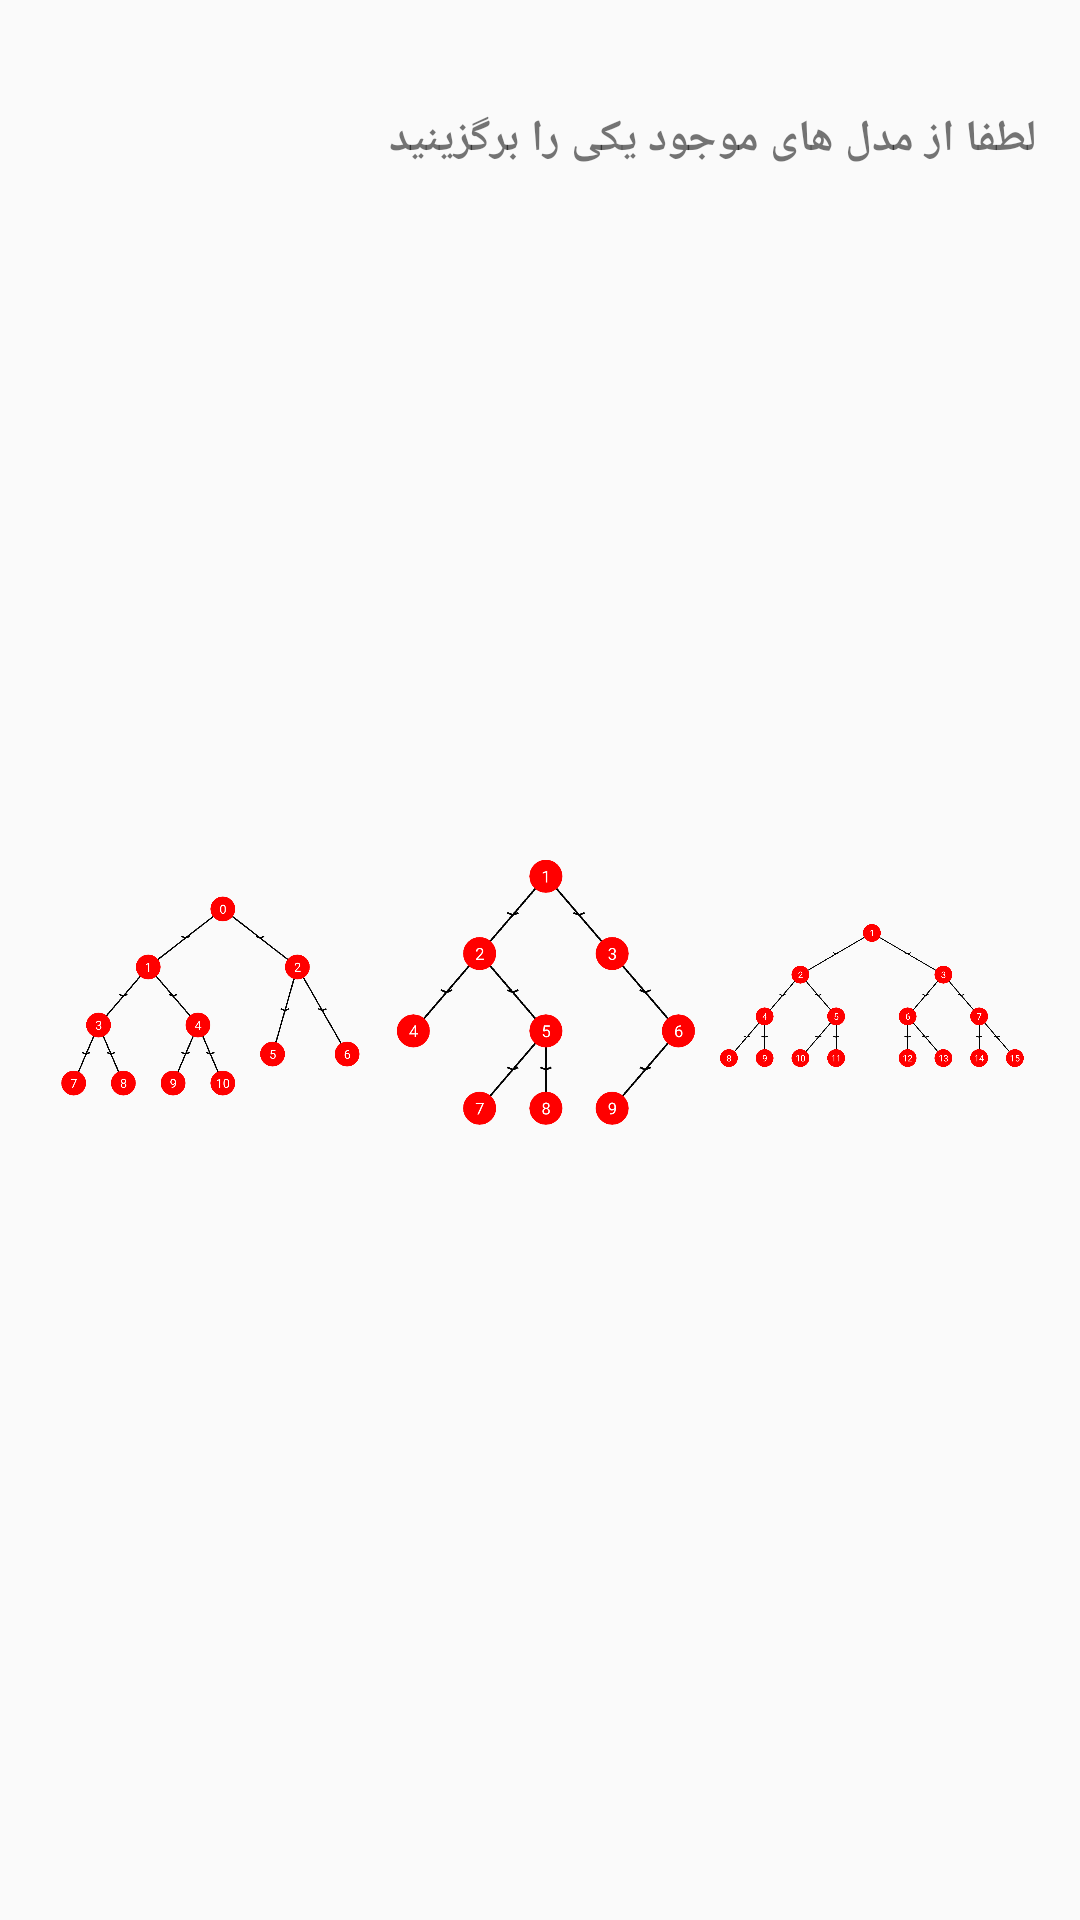

Write the Android layout XML for this screen, with the resource values it uses.
<!-- AndroidManifest.xml: application theme AppTheme -->
<!-- res/layout/activity_dfs.xml -->
<?xml version="1.0" encoding="utf-8"?>
<androidx.constraintlayout.widget.ConstraintLayout xmlns:android="http://schemas.android.com/apk/res/android"
    xmlns:app="http://schemas.android.com/apk/res-auto"
    xmlns:tools="http://schemas.android.com/tools"
    android:layout_width="match_parent"
    android:layout_height="match_parent"
    tools:context=".DFS_BFS.DFSBFSActivity">

    <ImageView
        android:id="@+id/imageView14"
        android:layout_width="0dp"
        android:layout_height="0dp"
        android:background="@drawable/border"
        android:onClick="onClick_Images"
        android:scaleType="fitCenter"
        android:tag="2"
        app:layout_constraintBottom_toTopOf="@+id/guideline39"
        app:layout_constraintEnd_toEndOf="@+id/guideline45"
        app:layout_constraintStart_toEndOf="@+id/guideline43"
        app:layout_constraintTop_toTopOf="@+id/guideline37"
        app:srcCompat="@mipmap/pic_2"
        tools:ignore="ContentDescription,MissingConstraints" />

    <ImageView
        android:id="@+id/imageView15"
        android:layout_width="0dp"
        android:layout_height="0dp"
        android:background="@drawable/border"
        android:onClick="onClick_Images"
        android:scaleType="fitCenter"
        android:tag="3"
        app:layout_constraintBottom_toTopOf="@+id/guideline39"
        app:layout_constraintEnd_toEndOf="@+id/guideline42"
        app:layout_constraintStart_toEndOf="@+id/guideline46"
        app:layout_constraintTop_toTopOf="@+id/guideline37"
        app:srcCompat="@mipmap/pic_3"
        tools:ignore="ContentDescription,MissingConstraints" />

    <ImageView
        android:id="@+id/imageView18"
        android:layout_width="0dp"
        android:layout_height="0dp"
        android:background="@drawable/border"
        android:onClick="onClick_Images"
        android:scaleType="fitCenter"
        android:tag="1"
        app:layout_constraintBottom_toTopOf="@+id/guideline39"
        app:layout_constraintEnd_toEndOf="@+id/guideline44"
        app:layout_constraintStart_toEndOf="@+id/guideline41"
        app:layout_constraintTop_toTopOf="@+id/guideline37"
        app:srcCompat="@mipmap/pic_1"
        tools:ignore="ContentDescription" />

    <androidx.constraintlayout.widget.Guideline
        android:id="@+id/guideline37"
        android:layout_width="wrap_content"
        android:layout_height="wrap_content"
        android:orientation="horizontal"
        app:layout_constraintGuide_percent="0.29" />

    <androidx.constraintlayout.widget.Guideline
        android:id="@+id/guideline53"
        android:layout_width="wrap_content"
        android:layout_height="wrap_content"
        android:orientation="horizontal"
        app:layout_constraintGuide_percent="0.12" />

    <androidx.constraintlayout.widget.Guideline
        android:id="@+id/guideline54"
        android:layout_width="wrap_content"
        android:layout_height="wrap_content"
        android:orientation="horizontal"
        app:layout_constraintGuide_begin="16dp" />

    <androidx.constraintlayout.widget.Guideline
        android:id="@+id/guideline39"
        android:layout_width="wrap_content"
        android:layout_height="wrap_content"
        android:orientation="horizontal"
        app:layout_constraintGuide_percent="0.75" />

    <androidx.constraintlayout.widget.Guideline
        android:id="@+id/guideline41"
        android:layout_width="wrap_content"
        android:layout_height="wrap_content"
        android:orientation="vertical"
        app:layout_constraintGuide_percent="0.04" />

    <androidx.constraintlayout.widget.Guideline
        android:id="@+id/guideline48"
        android:layout_width="wrap_content"
        android:layout_height="wrap_content"
        android:orientation="vertical"
        app:layout_constraintGuide_percent="0.28" />

    <androidx.constraintlayout.widget.Guideline
        android:id="@+id/guideline49"
        android:layout_width="wrap_content"
        android:layout_height="wrap_content"
        android:orientation="vertical"
        app:layout_constraintGuide_percent="0.48" />

    <androidx.constraintlayout.widget.Guideline
        android:id="@+id/guideline42"
        android:layout_width="wrap_content"
        android:layout_height="wrap_content"
        android:orientation="vertical"
        app:layout_constraintGuide_percent="0.95" />

    <androidx.constraintlayout.widget.Guideline
        android:id="@+id/guideline52"
        android:layout_width="wrap_content"
        android:layout_height="wrap_content"
        android:orientation="vertical"
        app:layout_constraintGuide_percent="0.96" />

    <androidx.constraintlayout.widget.Guideline
        android:id="@+id/guideline44"
        android:layout_width="wrap_content"
        android:layout_height="wrap_content"
        android:orientation="vertical"
        app:layout_constraintGuide_percent="0.34" />

    <androidx.constraintlayout.widget.Guideline
        android:id="@+id/guideline43"
        android:layout_width="wrap_content"
        android:layout_height="wrap_content"
        android:orientation="vertical"
        app:layout_constraintGuide_percent="0.35" />

    <androidx.constraintlayout.widget.Guideline
        android:id="@+id/guideline45"
        android:layout_width="wrap_content"
        android:layout_height="wrap_content"
        android:orientation="vertical"
        app:layout_constraintGuide_percent="0.65" />

    <androidx.constraintlayout.widget.Guideline
        android:id="@+id/guideline50"
        android:layout_width="wrap_content"
        android:layout_height="wrap_content"
        android:orientation="vertical"
        app:layout_constraintGuide_percent="0.52" />

    <androidx.constraintlayout.widget.Guideline
        android:id="@+id/guideline46"
        android:layout_width="wrap_content"
        android:layout_height="wrap_content"
        android:orientation="vertical"
        app:layout_constraintGuide_percent="0.66" />

    <androidx.constraintlayout.widget.Guideline
        android:id="@+id/guideline51"
        android:layout_width="wrap_content"
        android:layout_height="wrap_content"
        android:orientation="vertical"
        app:layout_constraintGuide_percent="0.72" />

    <TextView
        android:id="@+id/textView"
        android:layout_width="0dp"
        android:layout_height="0dp"
        android:gravity="right|center_vertical"
        android:maxLines="1"
        android:text="لطفا از مدل های موجود یکی را برگزینید"
        android:textStyle="bold"
        android:autoSizeTextType="uniform"
        app:layout_constraintBottom_toTopOf="@+id/guideline53"
        app:layout_constraintEnd_toEndOf="@+id/guideline52"
        app:layout_constraintStart_toEndOf="@+id/guideline43"
        app:layout_constraintTop_toTopOf="@id/guideline54"
        tools:ignore="HardcodedText,RtlHardcoded,UnusedAttribute" />
</androidx.constraintlayout.widget.ConstraintLayout>
<!-- resources referenced by this layout -->
<resources>
  <!-- mipmap pic_1: png bitmap (mipmap-xxxhdpi, 63068 bytes) -->
  <!-- mipmap pic_2: png bitmap (mipmap-xxxhdpi, 51529 bytes) -->
  <!-- mipmap pic_3: png bitmap (mipmap-xxxhdpi, 71604 bytes) -->
  <style name="AppTheme" parent="Theme.AppCompat.Light.DarkActionBar">
          
          <item name="colorPrimary">@color/colorPrimary</item>
          <item name="colorPrimaryDark">@color/colorPrimaryDark</item>
          <item name="colorAccent">@color/colorAccent</item>
          <item name="windowNoTitle">false</item>
          <item name="android:windowFullscreen">false</item>
      </style>
  <color name="colorPrimary">#3F51B5</color>
  <color name="colorPrimaryDark">#303F9F</color>
  <color name="colorAccent">#FF4081</color>
</resources>
